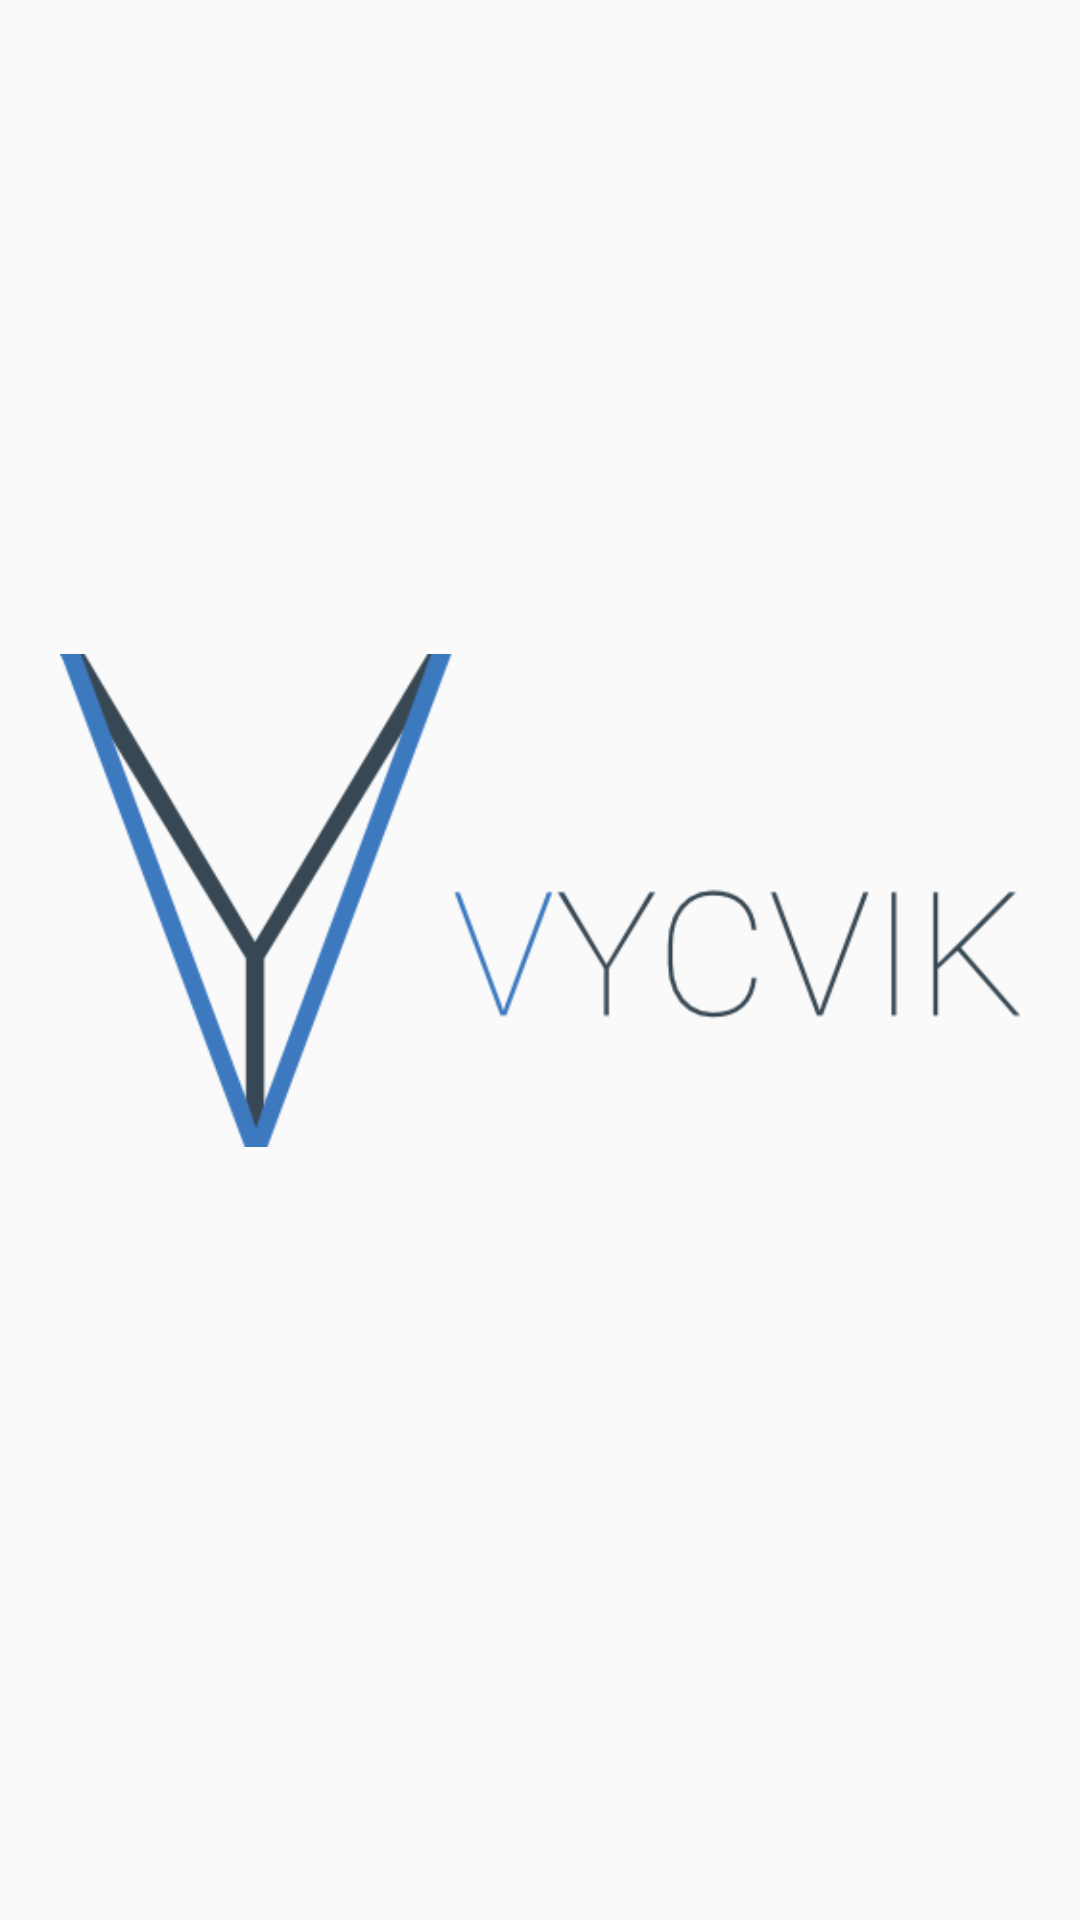

Here is an Android app screen rendered from its layout file. Give the layout XML and the strings, colors and styles it references.
<!-- AndroidManifest.xml: application theme AppTheme -->
<!-- res/layout/activity_startup.xml -->
<?xml version="1.0" encoding="utf-8"?>
<LinearLayout xmlns:android="http://schemas.android.com/apk/res/android"
    xmlns:app="http://schemas.android.com/apk/res-auto"
    xmlns:tools="http://schemas.android.com/tools"
    android:layout_width="match_parent"
    android:layout_height="match_parent"
    android:background="@color/md_white_1000"
    tools:context="com.example.michal.vycvik.StartupActivity"
    android:orientation="horizontal">


    <ImageView
        android:layout_gravity="center"
        android:padding="20dp"
        android:layout_marginTop="-20dp"
        android:layout_width="wrap_content"
        android:layout_height="wrap_content"
        android:src="@drawable/vycviklogo2"/>


</LinearLayout>
<!-- resources referenced by this layout -->
<resources>
  <!-- drawable vycviklogo2: png bitmap (drawable, 16801 bytes) -->
  <style name="AppTheme" parent="Theme.AppCompat.Light.NoActionBar">
          
          <item name="colorPrimary">@color/colorPrimary</item>
          <item name="colorPrimaryDark">@color/colorPrimaryDark</item>
          <item name="colorAccent">@color/colorAccent</item>
      </style>
  <color name="colorPrimary">#4990e2</color>
  <color name="colorPrimaryDark">#3d79bf</color>
  <color name="colorAccent">#26a69a</color>
</resources>
